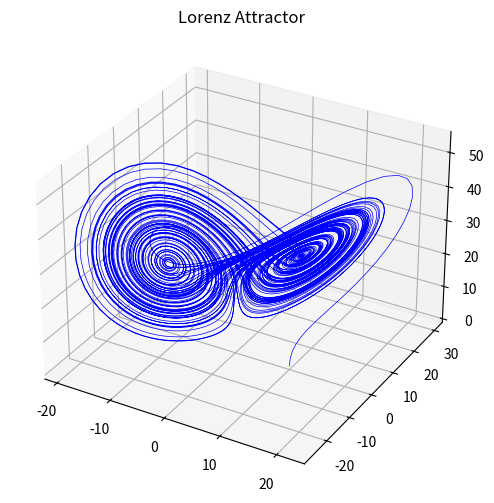

This chart was generated by the following Python code:
import numpy as np
import matplotlib.pyplot as plt
from mpl_toolkits.mplot3d import Axes3D 

# Constants
sigma = 10.0
r = 28.0
b = 8.0/3.0

def lorenz_euler(x0, y0, z0, F=0.0, dt=0.01, tmax=100):
    nsteps = int(tmax / dt) + 1
    t = np.linspace(0, tmax, nsteps)
    X = np.zeros(nsteps)
    Y = np.zeros(nsteps)
    Z = np.zeros(nsteps)
    X[0], Y[0], Z[0] = x0, y0, z0

    for i in range(nsteps-1):
        dX = sigma*(Y[i] - X[i]) + F
        dY = r*X[i] - Y[i] - X[i]*Z[i]
        dZ = X[i]*Y[i] - b*Z[i]
        X[i+1] = X[i] + dX * dt
        Y[i+1] = Y[i] + dY * dt
        Z[i+1] = Z[i] + dZ * dt

    return X, Y, Z, t


X, Y, Z, t = lorenz_euler(10.0, 0.0, 0.0)


# 3D Trajectory Plot 
fig = plt.figure(figsize=(8, 6))
ax = fig.add_subplot(111, projection='3d')
ax.plot(X, Y, Z, lw=0.5, color='blue')
ax.set_title('Lorenz Attractor')
plt.savefig('lorenz_attractor.png')
plt.show()
